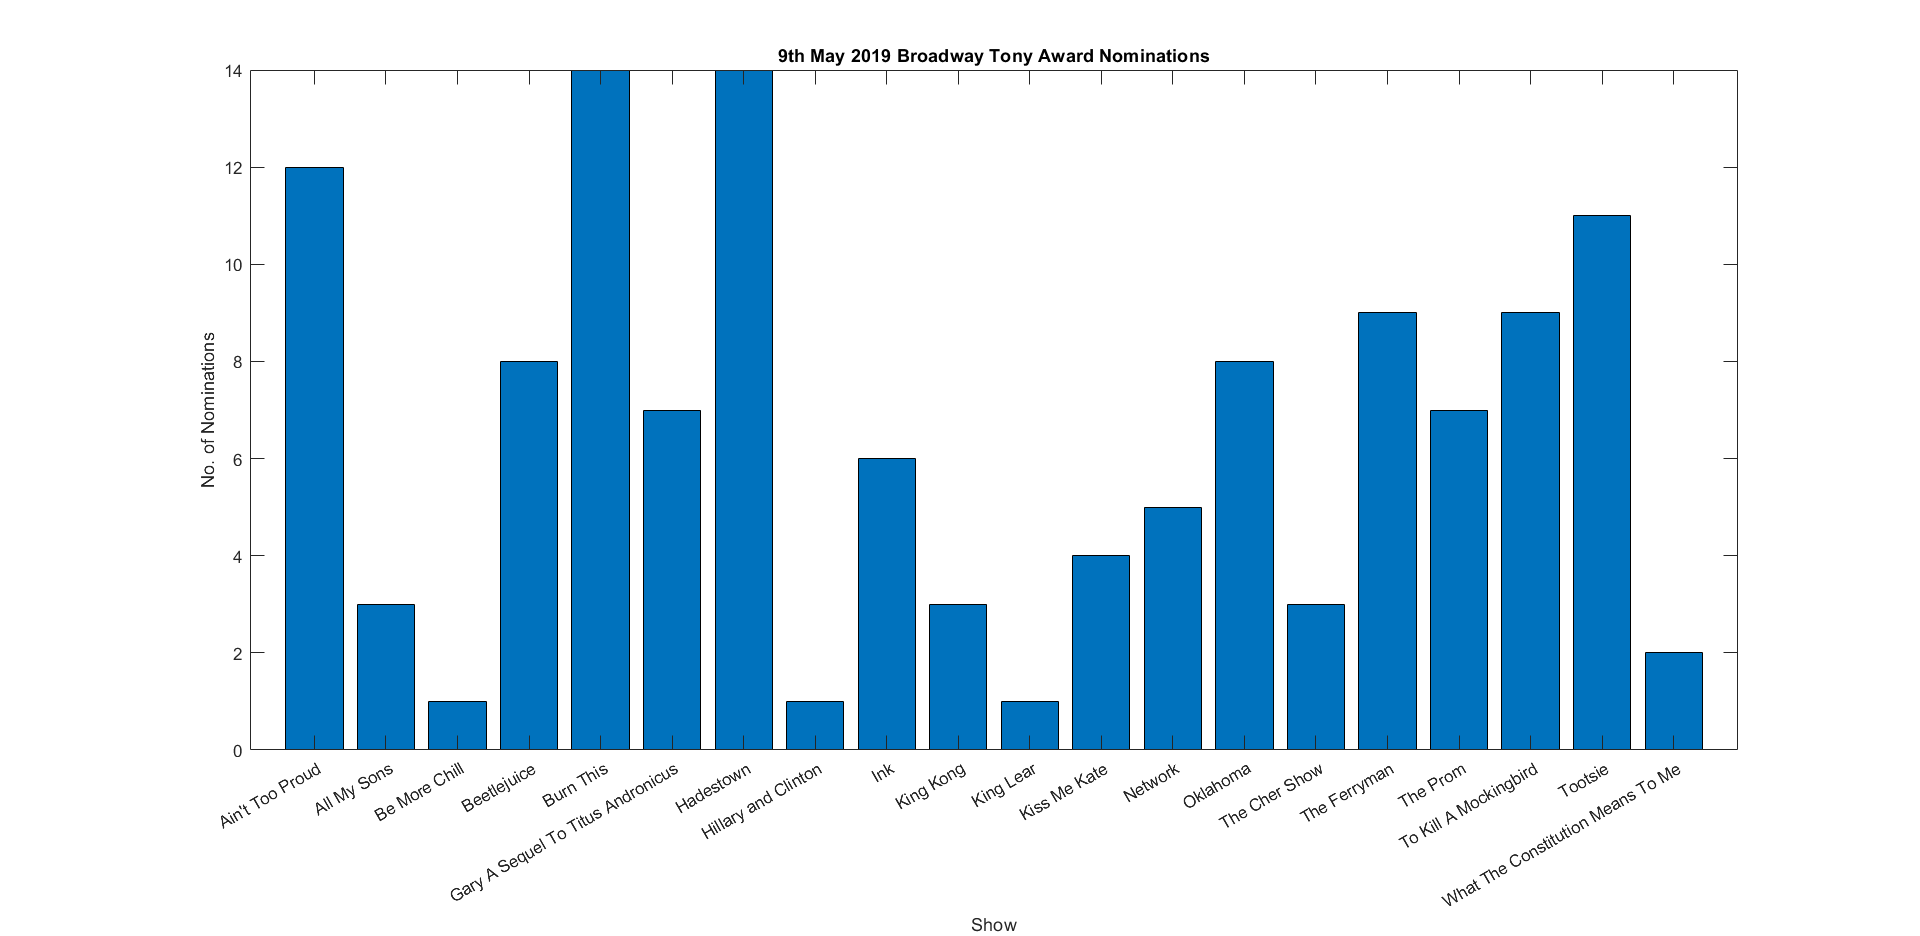

Data behind this chart, as committed beside it:
Show, Nominations
Ain't Too Proud, 12
All My Sons, 3
Be More Chill, 1
Beetlejuice, 8
Burn This, 14
Gary A Sequel To Titus Andronicus, 7
Hadestown, 14
Hillary and Clinton, 1
Ink, 6
King Kong, 3
King Lear, 1
Kiss Me Kate, 4
Network, 5
Oklahoma, 8
The Cher Show, 3
The Ferryman, 9
The Prom, 7
To Kill A Mockingbird, 9
Tootsie, 11
What The Constitution Means To Me, 2
